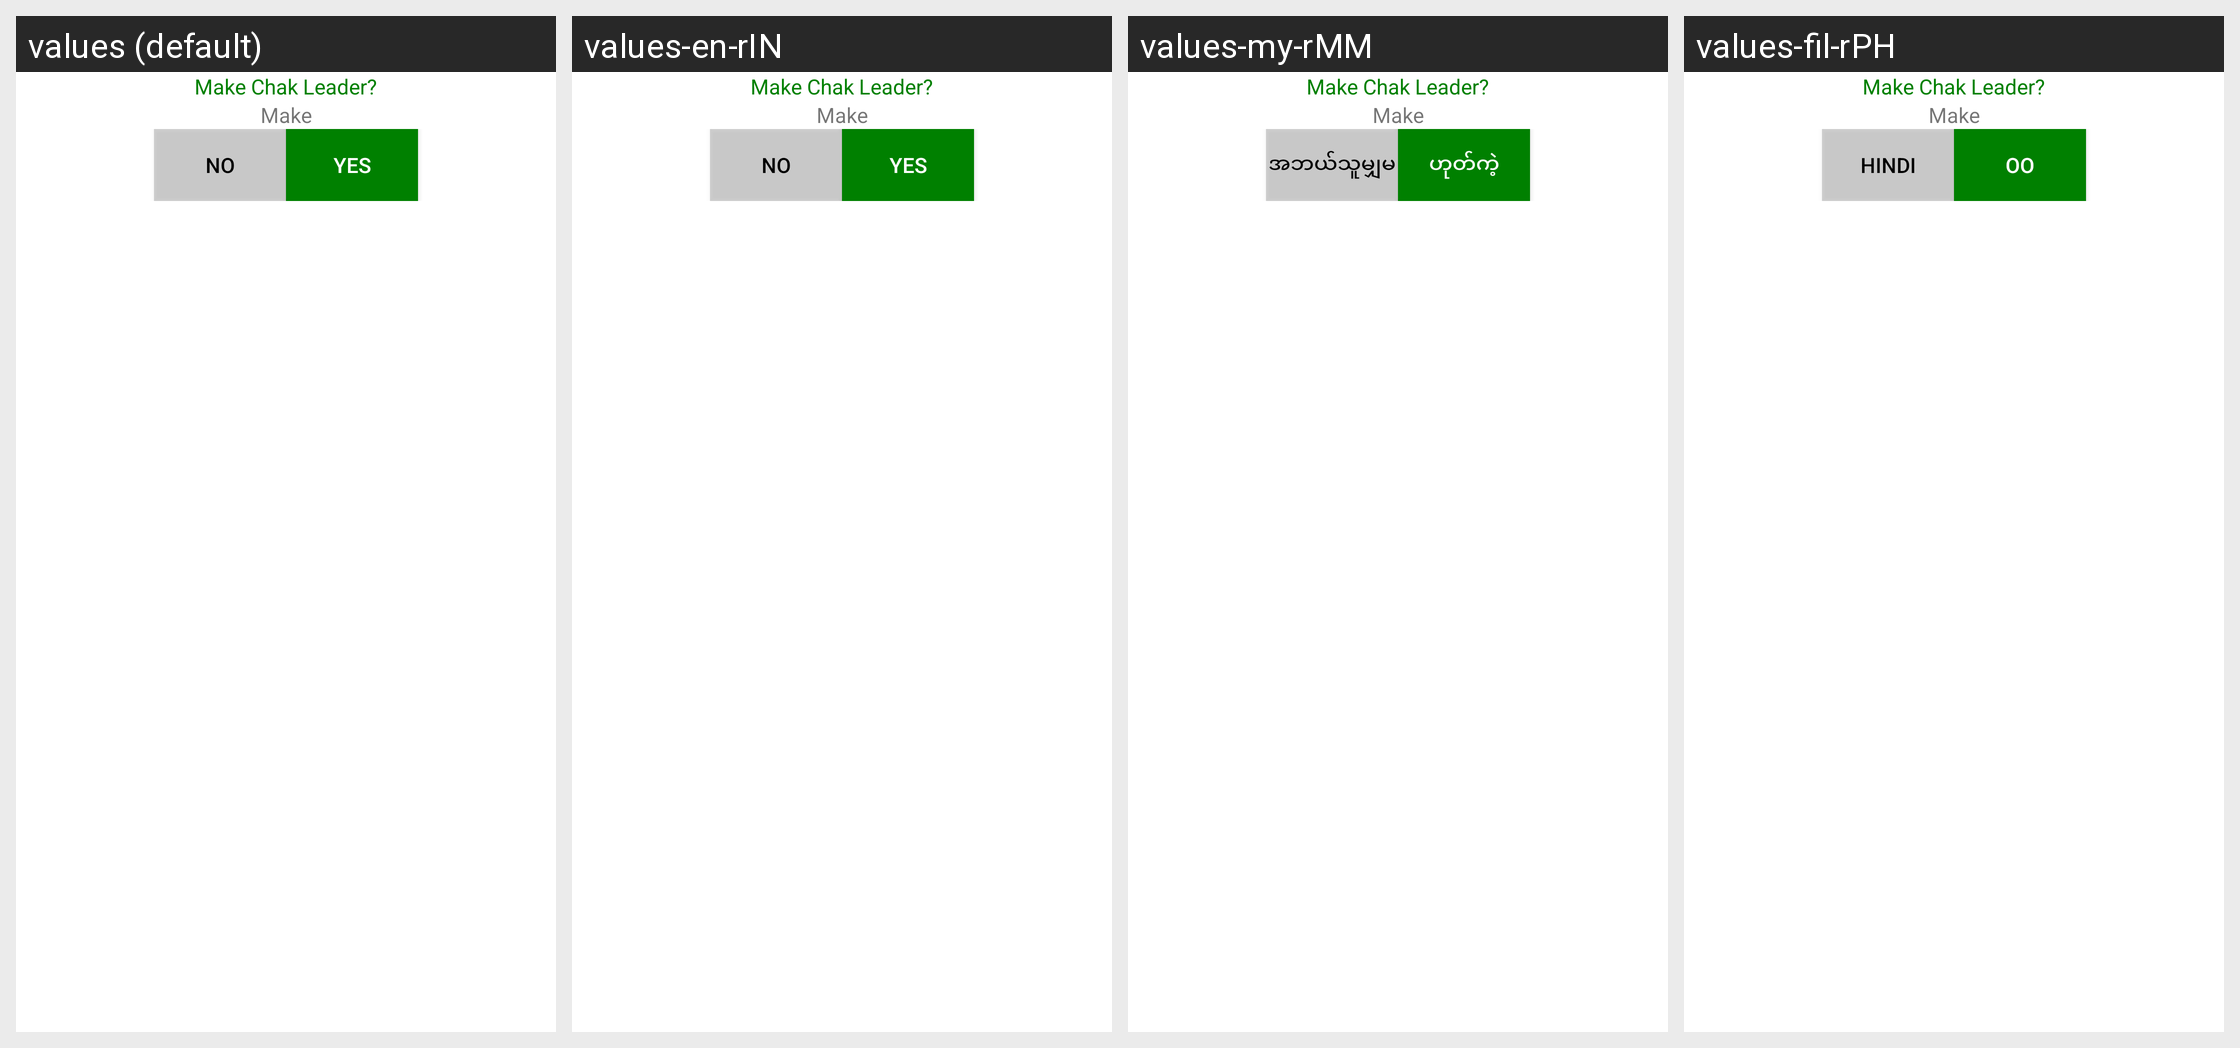

The Android screen above is rendered under several locales of the same app. Produce the string resources it draws, with the default and per-locale values.
Android screen res/layout/dialog_add_chak_leader.xml rendered under 4 locales, left to right: values (default), values-en-rIN, values-my-rMM, values-fil-rPH. Device: Nexus 5 (rendered at 1080×1920; each locale shown at half size, 540×960, under a caption strip naming it); theme AppTheme.
Other locales in the repository, not shown: values-gu, values-hi, values-kn, values-mr, values-phi, values-te.
Strings drawn on this screen, with the default value and each locale's value (text and hints the layout hard-codes, and strings that could not be matched under every locale, appear in the picture but are not listed):

add_chak_leader
  values: Make Chak Leader?
  values-en-rIN: Make Chak Leader?  [not translated; the default value is used]
  values-my-rMM: Make Chak Leader?  [not translated; the default value is used]
  values-fil-rPH: Make Chak Leader?  [not translated; the default value is used]

make
  values: Make
  values-en-rIN: Make  [not translated; the default value is used]
  values-my-rMM: Make  [not translated; the default value is used]
  values-fil-rPH: Make  [not translated; the default value is used]

no
  values: No
  values-en-rIN: No
  values-my-rMM: အဘယ်သူမျှမ
  values-fil-rPH: Hindi

yes
  values: Yes
  values-en-rIN: Yes
  values-my-rMM: ဟုတ်ကဲ့
  values-fil-rPH: oo
